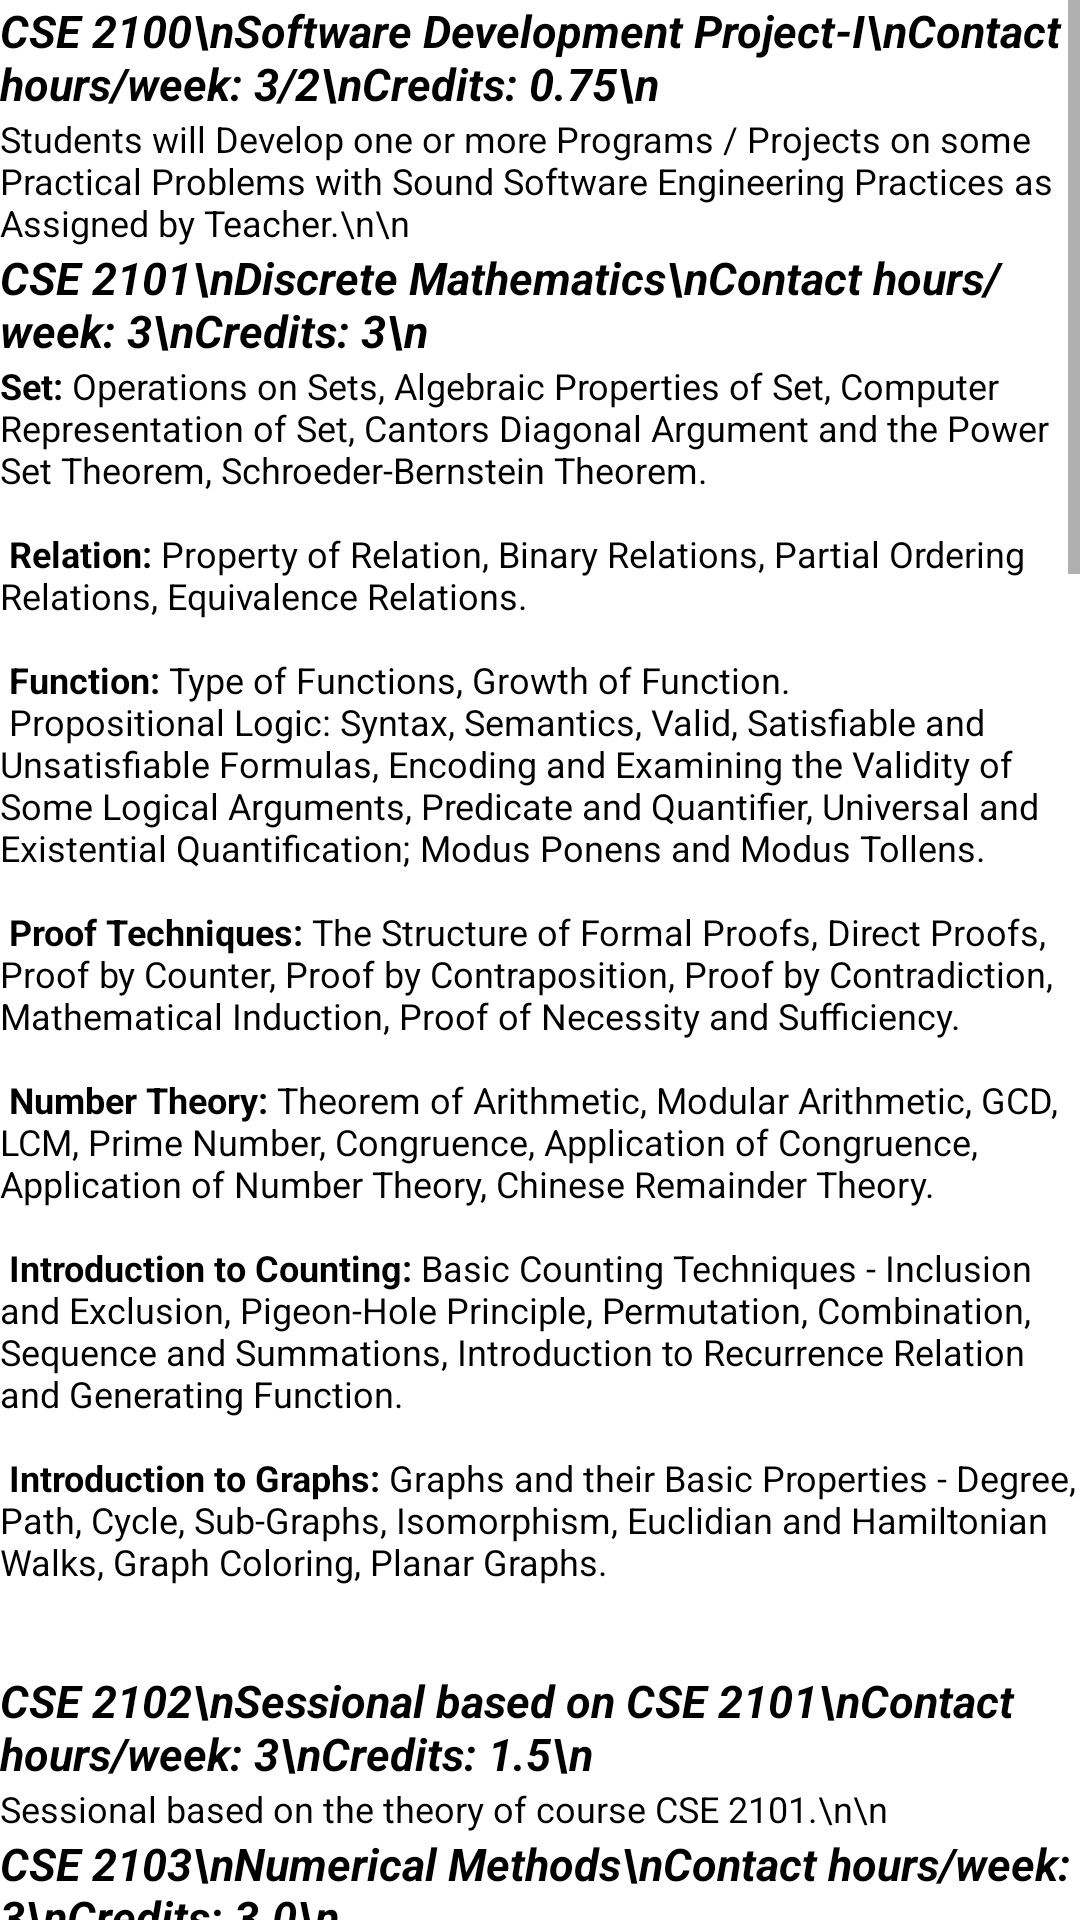

Layout XML and referenced resources for this Android screen:
<!-- AndroidManifest.xml: application theme Theme.RUETSyllabus -->
<!-- res/layout/activity_cse21.xml -->
<?xml version="1.0" encoding="utf-8"?>
<ScrollView xmlns:android="http://schemas.android.com/apk/res/android"
    xmlns:app="http://schemas.android.com/apk/res-auto"
    xmlns:tools="http://schemas.android.com/tools"
    android:layout_width="match_parent"
    android:layout_height="match_parent"
    android:background="@color/white"
    android:fillViewport="true"
    tools:context=".cse21">

    <LinearLayout
        android:layout_width="match_parent"
        android:layout_height="match_parent"
        android:orientation="vertical">

        <TextView
            android:layout_width="wrap_content"
            android:layout_height="wrap_content"
            android:textSize="15sp"
            android:textAllCaps="false"
            android:textStyle="bold|italic"
            android:text="CSE 2100\nSoftware Development Project-I\nContact hours/week: 3/2\nCredits: 0.75\n"
            android:textColor="@color/black"
            />

        <TextView
            android:layout_width="wrap_content"
            android:layout_height="wrap_content"
            android:text="Students will Develop one or more Programs / Projects on some Practical Problems with Sound Software Engineering Practices as Assigned by Teacher.\n\n"
            android:textStyle="normal"
            android:textSize="12sp"
            android:textColor="@color/black"
            android:textAllCaps="false"
            />

        <TextView
            android:layout_width="wrap_content"
            android:layout_height="wrap_content"
            android:textSize="15sp"
            android:textAllCaps="false"
            android:textStyle="bold|italic"
            android:text="CSE 2101\nDiscrete Mathematics\nContact hours/week: 3\nCredits: 3\n"
            android:textColor="@color/black"
            />

        <TextView
            android:layout_width="wrap_content"
            android:layout_height="wrap_content"
            android:text="@string/cse_2101"
            android:textAllCaps="false"
            android:textColor="@color/black"
            android:textSize="12sp"
            android:textStyle="normal" />

        <TextView
            android:layout_width="wrap_content"
            android:layout_height="wrap_content"
            android:textSize="15sp"
            android:textAllCaps="false"
            android:textStyle="bold|italic"
            android:text="CSE 2102\nSessional based on CSE 2101\nContact hours/week: 3\nCredits: 1.5\n"
            android:textColor="@color/black"
            />

        <TextView
            android:layout_width="wrap_content"
            android:layout_height="wrap_content"
            android:text="Sessional based on the theory of course CSE 2101.\n\n"
            android:textAllCaps="false"
            android:textColor="@color/black"
            android:textSize="12sp"
            android:textStyle="normal" />

        <TextView
            android:layout_width="wrap_content"
            android:layout_height="wrap_content"
            android:textSize="15sp"
            android:textAllCaps="false"
            android:textStyle="bold|italic"
            android:text="CSE 2103\nNumerical Methods\nContact hours/week: 3\nCredits: 3.0\n"
            android:textColor="@color/black"
            />

        <TextView
            android:layout_width="wrap_content"
            android:layout_height="wrap_content"
            android:text="@string/cse_2103"
            android:textAllCaps="false"
            android:textColor="@color/black"
            android:textSize="12sp"
            android:textStyle="normal" />

        <TextView
            android:layout_width="wrap_content"
            android:layout_height="wrap_content"
            android:textSize="15sp"
            android:textAllCaps="false"
            android:textStyle="bold|italic"
            android:text="CSE 2104\nSessional based on CSE 2103\nContact hours/week: 3\nCredits: 1.5\n"
            android:textColor="@color/black"
            />

        <TextView
            android:layout_width="wrap_content"
            android:layout_height="wrap_content"
            android:text="Sessional based on the theory of course CSE 2103.\n\n"
            android:textAllCaps="false"
            android:textColor="@color/black"
            android:textSize="12sp"
            android:textStyle="normal" />

        <TextView
            android:layout_width="wrap_content"
            android:layout_height="wrap_content"
            android:textSize="15sp"
            android:textAllCaps="false"
            android:textStyle="bold|italic"
            android:text="EEE 2151\nAnalog Electronics\nContact hours/week: 3\nCredits: 3.0\n"
            android:textColor="@color/black"
            />

        <TextView
            android:layout_width="wrap_content"
            android:layout_height="wrap_content"
            android:text="@string/cse_2103"
            android:textAllCaps="false"
            android:textColor="@color/black"
            android:textSize="12sp"
            android:textStyle="normal" />

        <TextView
            android:layout_width="wrap_content"
            android:layout_height="wrap_content"
            android:textSize="15sp"
            android:textAllCaps="false"
            android:textStyle="bold|italic"
            android:text="EEE 2152\nSessional based on EEE 2151\nContact hours/week: 3\nCredits: 1.5\n"
            android:textColor="@color/black"
            />

        <TextView
            android:layout_width="wrap_content"
            android:layout_height="wrap_content"
            android:text="Sessional based on the theory of course EEE 2151.\n\n"
            android:textAllCaps="false"
            android:textColor="@color/black"
            android:textSize="12sp"
            android:textStyle="normal" />

        <TextView
            android:layout_width="wrap_content"
            android:layout_height="wrap_content"
            android:textSize="15sp"
            android:textAllCaps="false"
            android:textStyle="bold|italic"
            android:text="Math 2113\nVector Analysis and Linear Algebra\nContact hours/week: 3\nCredits: 3.0\n"
            android:textColor="@color/black"
            />

        <TextView
            android:layout_width="wrap_content"
            android:layout_height="wrap_content"
            android:text="@string/math_2113"
            android:textAllCaps="false"
            android:textColor="@color/black"
            android:textSize="12sp"
            android:textStyle="normal" />

        <TextView
            android:layout_width="wrap_content"
            android:layout_height="wrap_content"
            android:textSize="15sp"
            android:textAllCaps="false"
            android:textStyle="bold|italic"
            android:text="Hum 2113\nIndustrial Management and Accountancy\nContact hours/week: 3\nCredits: 3.0\n"
            android:textColor="@color/black"
            />

        <TextView
            android:layout_width="wrap_content"
            android:layout_height="wrap_content"
            android:text="@string/hum_2113"
            android:textAllCaps="false"
            android:textColor="@color/black"
            android:textSize="12sp"
            android:textStyle="normal" />
    </LinearLayout>

</ScrollView>
<!-- resources referenced by this layout -->
<resources>
  <string name="cse_2103">
        <b>Modeling, Computers and Error Analysis:</b> Mathematical Modeling and Engineering
  Problem Solving, Programming and Software, Approximations and Round-Off Errors,
  Truncation Errors and the Taylor Series. \n\n
  <b>Roots of Equations:</b> Bracketing Methods, Open Methods, Roots of Polynomials,
  Linear Algebraic Equations: Gauss Elimination, LU Decomposition and Matrix Inversion,
  Gauss-Seidel.\n\n
  <b>Optimization:</b> One-dimensional Unconstrained optimization.\n
  <b>Curve Fitting:</b> Least-square Regression \n
  <b>Interpolation:</b> Interpolation with one and two Independent Variables, Formation of
  Different Difference Table, Newton‟s Forward and Backward Difference, Langranges
  Interpolation. \n\n
  <b>Numerical Differentiation and Integration:</b> Newton-Cotes Integration Formulas,
  Integration of Equations, Numerical Differentiation. \n\n
  <b>Ordinary Differential Equations:</b> Runge-Kutta Methods, Boundary-Value and
  Eigenvalue Problems, Numerical Solution of Partial Differential Equations.\n\n
    </string>
  <string name="hum_2113">
          <b>Industrial Management:</b> Management: Principle of Management, Management
  Functions, Management Skills, Authority and Responsibility, Span of Control, Management
  by Objective, Consultative Management, Participative Management, Decision Making,
  Manpower Motivation. Human Resources Management: Manpower Planning, Recruitment
  and Selection, Employee Training and Development, Performance Appraisal, Wages and Salary
  Administration. Production Management: Plant Layout: Definition, Basic Layout Types,
  Problem Solving, Problem Solving, Linear Programming.EOQ, Lead Time, Safety Stock,
  Re-Order Point. \n\n
  <b>Accountancy:</b> Basic Accounting Principles, Objectives of Accounting, Transaction,
  Double Entry Systems, Accounts and it‟s Classification, Journals Cash Book, Ledger, Trial
  Balance, Financial Statement. Cost Accounts and Objectives; Costs; Classification,
  Preparation of Cost Sheet, Cost Volume Profit (CVP) Analysis, Standard Costing, Process
  Costing.\n\n
      </string>
  <string name="math_2113">
          <b>Vector Analysis:</b> Vectors, Differentiation and Integration, Line, Surface and Volume
  Integrals, Gradient of a Function, Divergence and Curl of Vector and their Applications,
  Physical Significance of Gradient, Divergence and Curl, Vector Identities, Integral Forms
  of Gradient, Divergence and Curl, Green‟s Theorem, Stocks Theorem, Gausss
  Divergence Theorem.\n\n
  <b>Matrix:</b> Definition of Matrices, Equality of two Matrices, Addition, Subtraction and
  Multiplication of Matrices, Equivalence of Matrices, Positive and Negative Matrices,
  Adjoint of Matrices, Transpose and Inverse of Matrices, Rank and Normal form of
  Matrices, System of Linear Equations, Solution of Homogeneous and Non-Homogeneous
  Systems, Determination of Eigen Values and Eigen Vectors, Solutions of Matrix
  Differential Equations.\n\n
  <b>Linear Algebra:</b> Vector Space, Subspace, Sum and Direct Sum, Hilbert Space, Normed
  Linear Space, Branch Space, Basis and Dimension. Linear Transformation: Range,
  Kernel, Nullity, Singular and Non-Singular Transformation. Linear Operations: Matrix
  Representation of a Linear Operator. Change of Basis, Similarity and Linear Mapping.\n\n
      </string>
</resources>
